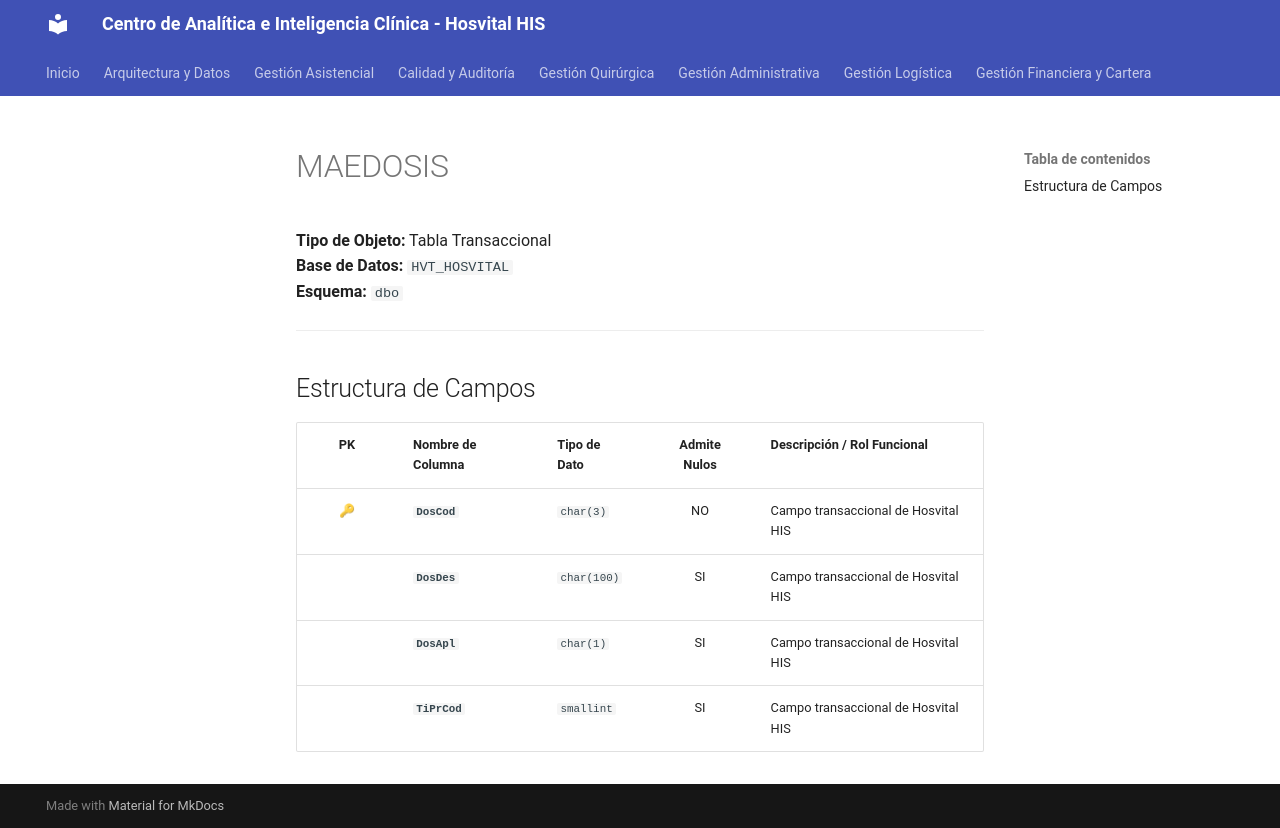

repository: SoporteSaludtech/superset-docs · page: diccionario-general/MAEDOSIS/index.html · generator: mkdocs

# MAEDOSIS

**Tipo de Objeto:** Tabla Transaccional  
**Base de Datos:** `HVT_HOSVITAL`  
**Esquema:** `dbo`

---

## Estructura de Campos

| PK | Nombre de Columna | Tipo de Dato | Admite Nulos | Descripción / Rol Funcional |
| :-: | :--- | :--- | :-: | :--- |
| 🔑 | **`DosCod`** | `char(3)` | NO | Campo transaccional de Hosvital HIS |
|  | **`DosDes`** | `char(100)` | SI | Campo transaccional de Hosvital HIS |
|  | **`DosApl`** | `char(1)` | SI | Campo transaccional de Hosvital HIS |
|  | **`TiPrCod`** | `smallint` | SI | Campo transaccional de Hosvital HIS |
